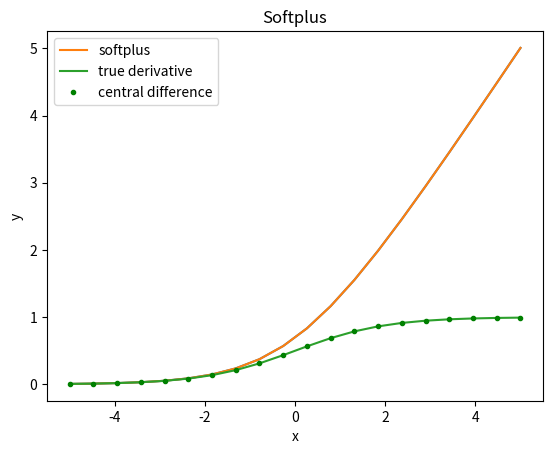

Write Python code to recreate this figure. (Note: this script raises an exception after producing the figure.)
import numpy as np
import matplotlib.pyplot as plt

# softplus function
def f(x):
  return np.log(1 + np.exp(x))

# derivative of softplus is the sigmoid
def fprime(x):
  return 1 / (1 + np.exp(-x))

x = np.linspace(-5, 5, 20)
y = f(x) 
plt.plot(x, y)
plt.title('Softplus')
plt.xlabel('x')
plt.ylabel('y')

#Source: https://www.math.ubc.ca/~pwalls/math-python/differentiation/
def derivative(f, a, method='central', h=0.01):
    '''Compute the difference formula for f'(a) with step size h.

    Parameters
    ----------
    f : function
        Vectorized function of one variable
    a : number
        Compute derivative at x = a
    method : string
        Difference formula: 'forward', 'backward' or 'central'
    h : number
        Step size in difference formula

    Returns
    -------
    float
        Difference formula:
            central: f(a+h) - f(a-h))/2h
            forward: f(a+h) - f(a))/h
            backward: f(a) - f(a-h))/h            
    '''
    if method == 'central':
        return (f(a + h) - f(a - h)) / (2 * h)
    elif method == 'forward':
        return (f(a + h) - f(a)) / h
    elif method == 'backward':
        return (f(a) - f(a - h)) / h
    else:
        raise ValueError("Method must be 'central', 'forward' or 'backward'.")

print(fprime(0))
print(derivative(f, 0, method='forward'))
print(derivative(f, 0, method='central'))

plt.plot(x, y, label='softplus')
plt.plot(x, fprime(x), label='true derivative')
plt.plot(x, derivative(f, x), 'g.', label='central difference')
plt.legend()

import sympy
from sympy import init_printing

# Get pretty printing to work correctly in Colab: https://stackoverflow.com/a/52959734
def custom_latex_printer(exp,**options):
    from google.colab.output._publish import javascript
    url = "https://cdnjs.cloudflare.com/ajax/libs/mathjax/2.7.3/latest.js?config=default"
    javascript(url=url)
    return sympy.printing.latex(exp,**options)
init_printing(use_latex="mathjax",latex_printer=custom_latex_printer)

x = sympy.symbols('x')
f = sympy.log(1 + sympy.exp(x))
sympy.diff(f)

x1, x2 = sympy.symbols('x1, x2')
f = x1**3 + 2 * x2**2
display(sympy.diff(f, x1))
display(sympy.diff(f, x2))

display(sympy.diff(f, x1, x1))  # d^2f/dx1^2
display(sympy.diff(f, x1, x2))  # d^2f/(dx1 dx2)